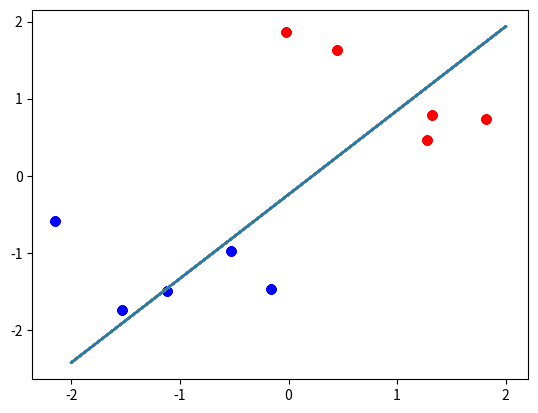

Recreate this plot in Python. (Note: this script raises an exception after producing the figure.)
import numpy as np
import matplotlib.pyplot as plt


def init_w(n_classes, n_features):
    """
    This function initializes the weights of the perceptron, with one for each input and one for the bias for each class.
    :param n_classes: int
    :param n_features: int
    :return: np.array
    """

    w = np.random.rand(n_classes, n_features + 1) - 0.5

    return w


def adjust_w(w_old, delta_w):
    w_new = w_old + delta_w

    return w_new


def plot_bound(w, X):
    wT = w.transpose()
    x_range = np.linspace(X[0].min(), X[0].max(), 100)
    y_range = (-wT[0] * x_range - wT[2]) / wT[1]

    return x_range, y_range

# Initialize variables
n = 10
lr = 1
n_classes = 1
n_features = 2
class_a = np.zeros([2, int(n / 2)])
class_b = np.zeros([2, int(n / 2)])
data = np.ones([3, n])
y_classification = np.zeros(n)
mA = [1.0, 1.0]
mB = [-1.0, -1.0]
sigma = 0.5

# Generate data
# classA[0][:] = np.random.rand(int(n / 2)) * sigma + mA[0]
# classA[1][:] = np.random.rand(int(n / 2)) * sigma + mA[1]
# classB[0][:] = np.random.rand(int(n / 2)) * sigma + mB[0]
# classB[1][:] = np.random.rand(int(n / 2)) * sigma + mB[1]

class_a = np.random.multivariate_normal(mA, [[sigma, 0], [0, sigma]], int(n / 2)).T
class_b = np.random.multivariate_normal(mB, [[sigma, 0], [0, sigma]], int(n / 2)).T

# Add dummy variable for bias
class_a = np.vstack((class_a, np.ones(int(n / 2))))
class_b = np.vstack((class_b, np.ones(int(n / 2))))

#Display class B and A in scatter plot as crosses and circles respectively
plt.scatter(class_a[0], class_a[1], c='r')
plt.scatter(class_b[0], class_b[1], c='b')
plt.show()
input("Press Enter to continue...")



# Initialize weights
w = init_w(n_classes, n_features)
dw = np.zeros([n, 3])

# Display decision boundary
def display_decision_boundary(w, class_a, class_b):
    k = w[0,0]/w[0,1]
    m = w[0,2]

    x_range = np.linspace(-2, 2, 100)
    y_range = k*x_range + m
    plt.plot(x_range, y_range)
    plt.scatter(class_a[0], class_a[1], c='r')
    plt.scatter(class_b[0], class_b[1], c='b')
    plt.show()

display_decision_boundary(w, class_a, class_b)

# Classify data

for i in range(5):
    y_classification = []
    y_value = []
    for i, x_i in enumerate(class_a.T):
        y_i = np.dot(w, x_i)
        y_value.append(y_i)
        y_i = int(y_i > 0)
        y_classification.append(y_i)
        if y_i == 0:
            delta_w = lr * x_i
        else:
            delta_w = 0
        w += delta_w
        display_decision_boundary(w, class_a, class_b)

        x_i = class_b.T[i]
        y_i = np.dot(w, x_i)
        y_value.append(y_i)
        y_i = int(y_i > 0)
        y_classification.append(y_i)
        if y_i == 1:
            delta_w = lr * x_i
        else:
            delta_w = 0
        w += delta_w
        display_decision_boundary(w, class_a, class_b)



print(y_classification)
input("Press Enter to continue...")




# y_i = np.dot(w, data[:3]) # Calculate the output of the perceptron
# y_i = np.sum(y_i, axis=0)
# y = np.zeros(n)
# check = 0
# labels = np.zeros(n)
# error_ls = []


# PERCEPTRON LEARNING

for k in range(1000):

    error = 0

    for x_i in range(len(y_i)):
        if y_i[x_i] <= 0:
            y_classification[x_i] = 0
            plt.scatter(data[0][x_i], data[1][x_i], c='r')
        else:
            y_classification[x_i] = 1
            plt.scatter(data[0][x_i], data[1][x_i], c='b')
    plt.show()

    for j in range(len(y_classification)):
        if y_classification[j] > labels[j]:
            dw[j][:] = dw[j][:] - lr * data_T[j][:]
            error += 1
        elif y_classification[j] < labels[j]:
            dw[j][:] = dw[j][:] + lr * data_T[j][:]
            error += 1

    w = adjust_w(w, dw)
    y_i = np.matmul(w, data[:3])
    y_i = np.sum(y_i, axis=0)
    error_ls.append(error / n)

    if error == 0:
        break

    # if check % 100 == 0:
    #     # x, y = plot_bound(w, data)
    #     # plt.plot(x,y)
    #     plt.show()

# DELTA RULE

w_D = init_w(n)
dw_D = np.zeros([n, 3])

y_i_D = np.dot(w_D, data[:3])
y_i_D = np.sum(y_i_D, axis=0)
y_D = np.zeros(n)
check_D = 0
error_ls_D = []

error = 0

for j in range(len(y_D)):
    if y_i_D[x_i] > labels[j]:
        dw_D[j][:] = dw_D[j][:] - lr * data_T[j][:]
        error += 1
    elif y_i_D[x_i] < labels[j]:
        dw_D[j][:] = dw_D[j][:] + lr * data_T[j][:]
        error += 1

for x_i in range(len(y_i_D)):
    if y_i_D[x_i] <= 0:
        y_D[x_i] = 0
        plt.scatter(data[0][x_i], data[1][x_i], c='r')
    else:
        y_D[x_i] = 1
        plt.scatter(data[0][x_i], data[1][x_i], c='b')

w_D = adjust_w(w_D, dw_D)
y_i_D = np.matmul(w_D, data[:3])
y_i_D = np.sum(y_i_D, axis=0)
error_ls_D.append(error / n)

# if error == 0:
#     break

# plt.plot(error_ls, c='r')
plt.plot(error_ls_D, c='b')
plt.show()
